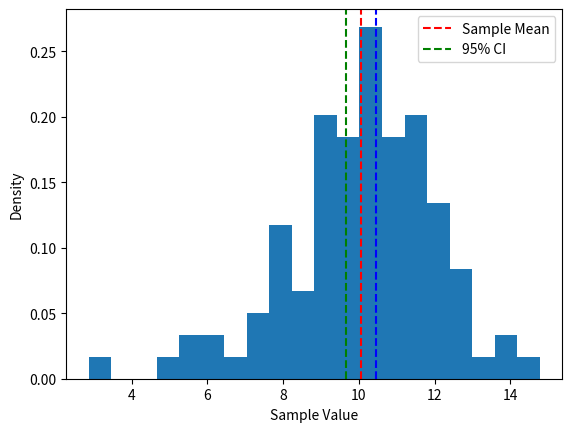
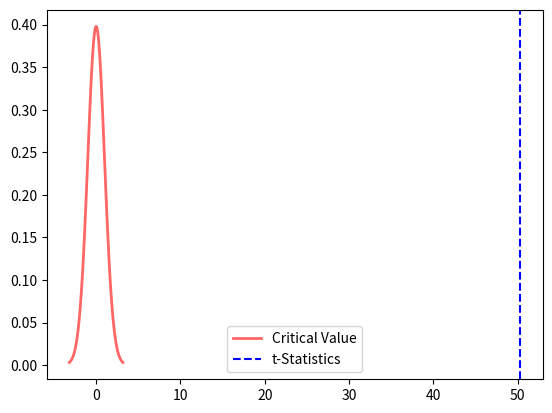

The script that saved these images, in order:
"""
Suppose we have a sample of 100 observations from a normal distribution with an unknown mean and standard deviation.
We want to estimate the population mean and standard deviation using this sample and compute a 95% confidence interval
for the population mean. To solve this problem, we can use the following steps:

1. Calculate the sample mean and standard deviation using the sample data.

2. Compute the standard error of the mean (SEM) using the formula
SEM = s / sqrt(n), where s is the sample standard deviation and n is the sample size.

3. Calculate the t-statistic using the formula t = (x_bar - mu) / SEM, where x_bar is the sample mean,
mu is the hypothesized population mean (which is unknown), and SEM is the standard error of the mean.
The t-statistic follows a t-distribution with n - 1 degrees of freedom.

4. Compute the 95% confidence interval for the population mean using the
formula CI = [x_bar - t_crit * SEM, x_bar + t_crit * SEM], where x_bar is the sample mean,
SEM is the standard error of the mean, and t_crit is the critical value of the
t-distribution with n - 1 degrees of freedom and a 95% confidence level.
"""
import matplotlib.pyplot as plt
import numpy as np
from scipy.stats import t

np.random.seed(1234)
sample = np.random.normal(loc=10, scale=2, size=100)

# calculate sample mean and standard deviation
x_bar = np.mean(sample)
s = np.std(sample,ddof=1)

# Calculate the standard error of the mean (SEM)
n = len(sample)
SEM = s / np.sqrt(n)

# Calculate the t-statistic
mu = None           # We do not have a hypothetical population mean
df = n - 1
t_statistic = x_bar / SEM   # code without a hypothesized population mean

# Compute the critical value of the t-distribution
alpha = 0.05
t_crit = t.ppf(1-alpha/2, df)

# Compute the 95% Confidence interval for the population mean
CI = (x_bar - t_crit * SEM, x_bar + t_crit * SEM)

# Print the results
print("Sample mean: {:.3f}".format(x_bar))
print("Sample standard Deviation: {:.3f}".format(s))
print("Standard error of the Mean: {:.3f}".format(SEM))
print("T-statistics: {:.3f}".format(t_statistic))
print("Critical value of t: {:.3f}".format(t_crit))
print("95% confidence interval: ({:.3f}, {:.3f})".format(CI[0], CI[1]))


# Create a plot showing the sample distribution and confidence interval
fig, ax = plt.subplots()
ax.hist(sample, bins=20, density=True)
ax.set_xlabel("Sample Value")
ax.set_ylabel("Density")
ax.axvline(x_bar, color='r', linestyle='--', label='Sample Mean')
ax.axvline(CI[0], color='g', linestyle='--', label="95% CI")
ax.axvline(CI[1], color='b', linestyle='--')
ax.legend()

# Create a plot showing the t-distribution with the critical value and t-statistic
fig, ax = plt.subplots()
x = np.linspace(t.ppf(0.001, df), t.ppf(0.999, df), 100)
ax.plot(x, t.pdf(x, df), 'r-', lw=2, alpha=0.6, label='Critical Value')
ax.axvline(t_statistic, color='b', linestyle='--', label='t-Statistics')
ax.legend()

plt.show()

